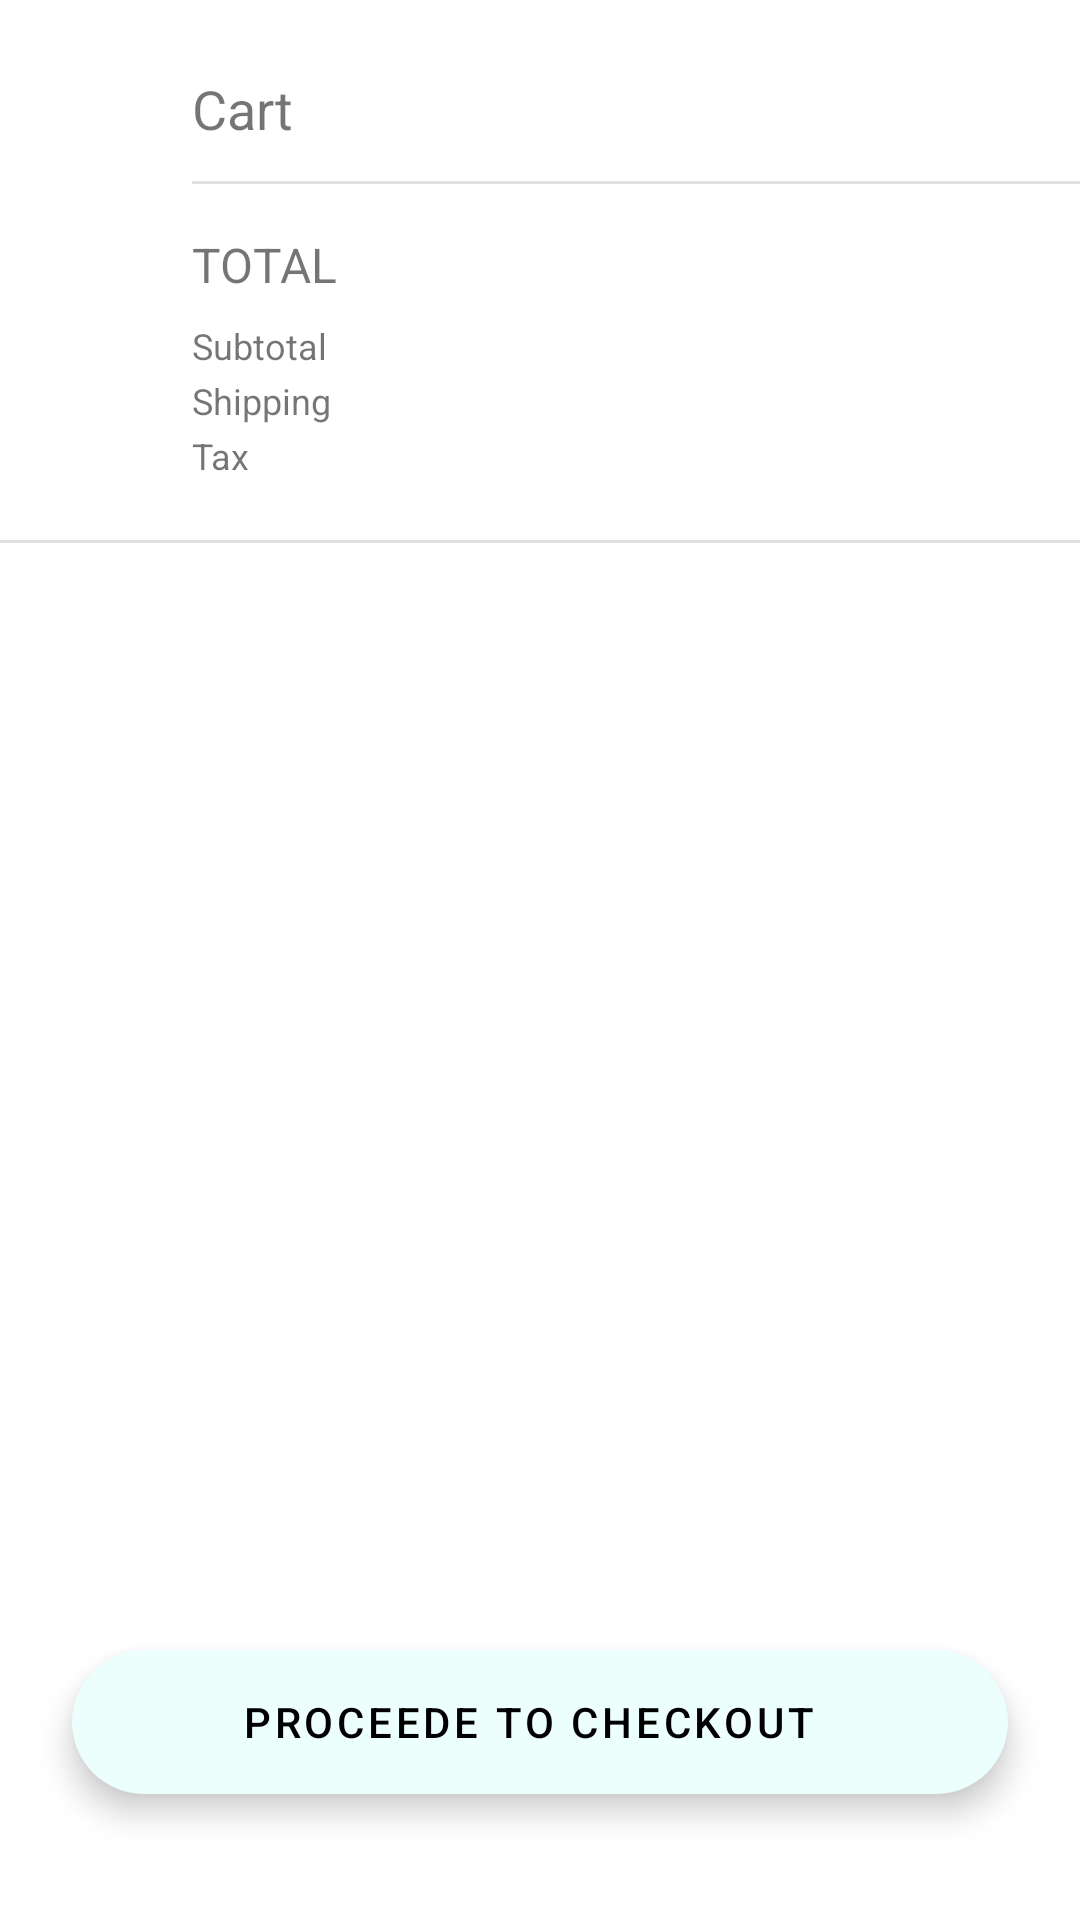

Android layout source for this screen:
<!-- AndroidManifest.xml: application theme Theme.Temple -->
<!-- res/layout/fragment_bottom_sheet.xml -->
<?xml version="1.0" encoding="utf-8"?>
<androidx.core.widget.NestedScrollView
    xmlns:android="http://schemas.android.com/apk/res/android"
    xmlns:app="http://schemas.android.com/apk/res-auto"
    xmlns:tools="http://schemas.android.com/tools"
    android:layout_width="match_parent"
    android:layout_height="match_parent"
    android:orientation="vertical"
    tools:context=".fragments.BottomSheetFragment"
    android:fillViewport="true">

    <androidx.constraintlayout.widget.ConstraintLayout
        android:layout_width="match_parent"
        android:layout_height="match_parent">


        <ImageView
            android:id="@+id/imageView7"
            android:layout_width="wrap_content"
            android:layout_height="wrap_content"
            android:layout_marginStart="16dp"
            android:layout_marginTop="24dp"
            android:src="@drawable/ic_close"
            app:layout_constraintStart_toStartOf="parent"
            app:layout_constraintTop_toTopOf="parent" />

        <TextView
            android:id="@+id/textView8"
            android:layout_width="wrap_content"
            android:layout_height="wrap_content"
            android:layout_marginStart="64dp"
            android:layout_marginTop="24dp"
            android:text="Cart"
            android:textSize="18sp"
            app:layout_constraintStart_toStartOf="parent"
            app:layout_constraintTop_toTopOf="parent" />

        <TextView
            android:id="@+id/textView9"
            android:layout_width="wrap_content"
            android:layout_height="wrap_content"
            android:layout_marginStart="8dp"
            android:layout_marginTop="24dp"
            android:textSize="18sp"
            app:layout_constraintStart_toEndOf="@+id/textView8"
            app:layout_constraintTop_toTopOf="parent"
            tools:text="2 Items" />

        <androidx.recyclerview.widget.RecyclerView
            android:id="@+id/recyclerView"
            android:layout_width="wrap_content"
            android:layout_height="wrap_content"
            android:layout_marginTop="4dp"
            app:layout_constraintEnd_toEndOf="parent"
            app:layout_constraintStart_toStartOf="parent"
            app:layout_constraintTop_toBottomOf="@+id/textView8" />

        <View
            android:id="@+id/divider7"
            android:layout_width="409dp"
            android:layout_height="1dp"
            android:layout_marginStart="64dp"
            android:layout_marginTop="8dp"
            android:background="?android:attr/listDivider"
            app:layout_constraintStart_toStartOf="parent"
            app:layout_constraintTop_toBottomOf="@+id/recyclerView" />

        <TextView
            android:id="@+id/textView10"
            android:layout_width="wrap_content"
            android:layout_height="wrap_content"
            android:layout_marginTop="16dp"
            android:text="TOTAL"
            android:textSize="16sp"
            app:layout_constraintStart_toStartOf="@+id/divider7"
            app:layout_constraintTop_toBottomOf="@+id/divider7" />

        <TextView
            android:id="@+id/textView11"
            android:layout_width="wrap_content"
            android:layout_height="wrap_content"
            android:layout_marginTop="8dp"
            android:text="Subtotal"
            android:textSize="12sp"
            app:layout_constraintStart_toStartOf="@+id/textView10"
            app:layout_constraintTop_toBottomOf="@+id/textView10" />

        <TextView
            android:id="@+id/textView12"
            android:layout_width="wrap_content"
            android:layout_height="wrap_content"
            android:layout_marginTop="2dp"
            android:text="Shipping"
            android:textSize="12sp"
            app:layout_constraintStart_toStartOf="@+id/textView11"
            app:layout_constraintTop_toBottomOf="@+id/textView11" />

        <TextView
            android:id="@+id/textView13"
            android:layout_width="wrap_content"
            android:layout_height="wrap_content"
            android:layout_marginTop="2dp"
            android:text="Tax"
            android:textSize="12sp"
            app:layout_constraintStart_toStartOf="@+id/textView12"
            app:layout_constraintTop_toBottomOf="@+id/textView12" />

        <View
            android:id="@+id/divider8"
            android:layout_width="409dp"
            android:layout_height="1dp"
            android:layout_marginTop="20dp"
            android:background="?android:attr/listDivider"
            app:layout_constraintStart_toStartOf="parent"
            app:layout_constraintTop_toBottomOf="@+id/textView13" />

        <TextView
            android:id="@+id/textView14"
            android:layout_width="wrap_content"
            android:layout_height="wrap_content"
            android:layout_marginTop="18dp"
            android:layout_marginEnd="24dp"
            tools:text="$300.60"
            android:textSize="16sp"
            app:layout_constraintEnd_toEndOf="parent"
            app:layout_constraintTop_toBottomOf="@+id/divider7" />

        <TextView
            android:id="@+id/textView15"
            android:layout_width="wrap_content"
            android:layout_height="wrap_content"
            android:textSize="12sp"
            app:layout_constraintEnd_toEndOf="@+id/textView14"
            app:layout_constraintTop_toBottomOf="@+id/textView14"
            tools:text="$260.00" />

        <TextView
            android:id="@+id/textView16"
            android:layout_width="wrap_content"
            android:layout_height="wrap_content"
            android:textSize="12sp"
            app:layout_constraintEnd_toEndOf="@+id/textView15"
            app:layout_constraintTop_toBottomOf="@+id/textView15"
            tools:text="$10.00" />

        <TextView
            android:id="@+id/textView17"
            android:layout_width="wrap_content"
            android:layout_height="wrap_content"
            android:textSize="12sp"
            app:layout_constraintEnd_toEndOf="@+id/textView16"
            app:layout_constraintTop_toBottomOf="@+id/textView16"
            tools:text="$30.60" />

        <com.google.android.material.floatingactionbutton.ExtendedFloatingActionButton
            android:layout_width="match_parent"
            android:layout_height="wrap_content"
            android:layout_marginStart="24dp"
            android:layout_marginEnd="24dp"
            android:layout_marginBottom="42dp"
            android:text="PROCEEDE TO CHECKOUT"
            android:textAlignment="center"
            app:layout_constraintBottom_toBottomOf="parent"
            app:layout_constraintEnd_toEndOf="parent"
            app:layout_constraintStart_toStartOf="parent" />
    </androidx.constraintlayout.widget.ConstraintLayout>
</androidx.core.widget.NestedScrollView>
<!-- resources referenced by this layout -->
<resources>
  <style name="Theme.Temple" parent="Theme.MaterialComponents.DayNight.NoActionBar">
          
          <item name="colorPrimary">@color/primary_100</item>
          <item name="colorPrimaryVariant">@color/dark_900</item>
          <item name="colorOnPrimary">@color/white</item>
          
          <item name="colorSecondary">@color/secondary_50</item>
          <item name="colorSecondaryVariant">@color/dark_900</item>
          <item name="colorOnSecondary">@color/black</item>
          
          <item name="android:statusBarColor" tools:targetApi="l">?attr/colorPrimaryVariant</item>
          
  
          <item name="android:windowTranslucentStatus">true</item>
          <item name="bottomSheetDialogTheme">@style/ModalBottomSheetDialog</item>
          <item name="bottomSheetStyle">@style/ModalBottomSheetDialog</item>
      </style>
  <color name="primary_100">#b9f6ca</color>
  <color name="dark_900">#003300</color>
  <color name="white">#FFFFFFFF</color>
  <color name="secondary_50">#ecfffd</color>
  <color name="black">#FF000000</color>
  <style name="ModalBottomSheetDialog" parent="Widget.MaterialComponents.BottomSheet.Modal">
          <item name="backgroundTint">@color/secondary_50</item>
          <item name="shapeAppearance">@style/ShapeAppearance.App.LargeComponent</item>
      </style>
  <style name="ShapeAppearance.App.LargeComponent" parent="ShapeAppearance.MaterialComponents.LargeComponent">
          <item name="cornerFamily">cut</item>
          <item name="cornerSize">42dp</item>
      </style>
</resources>
